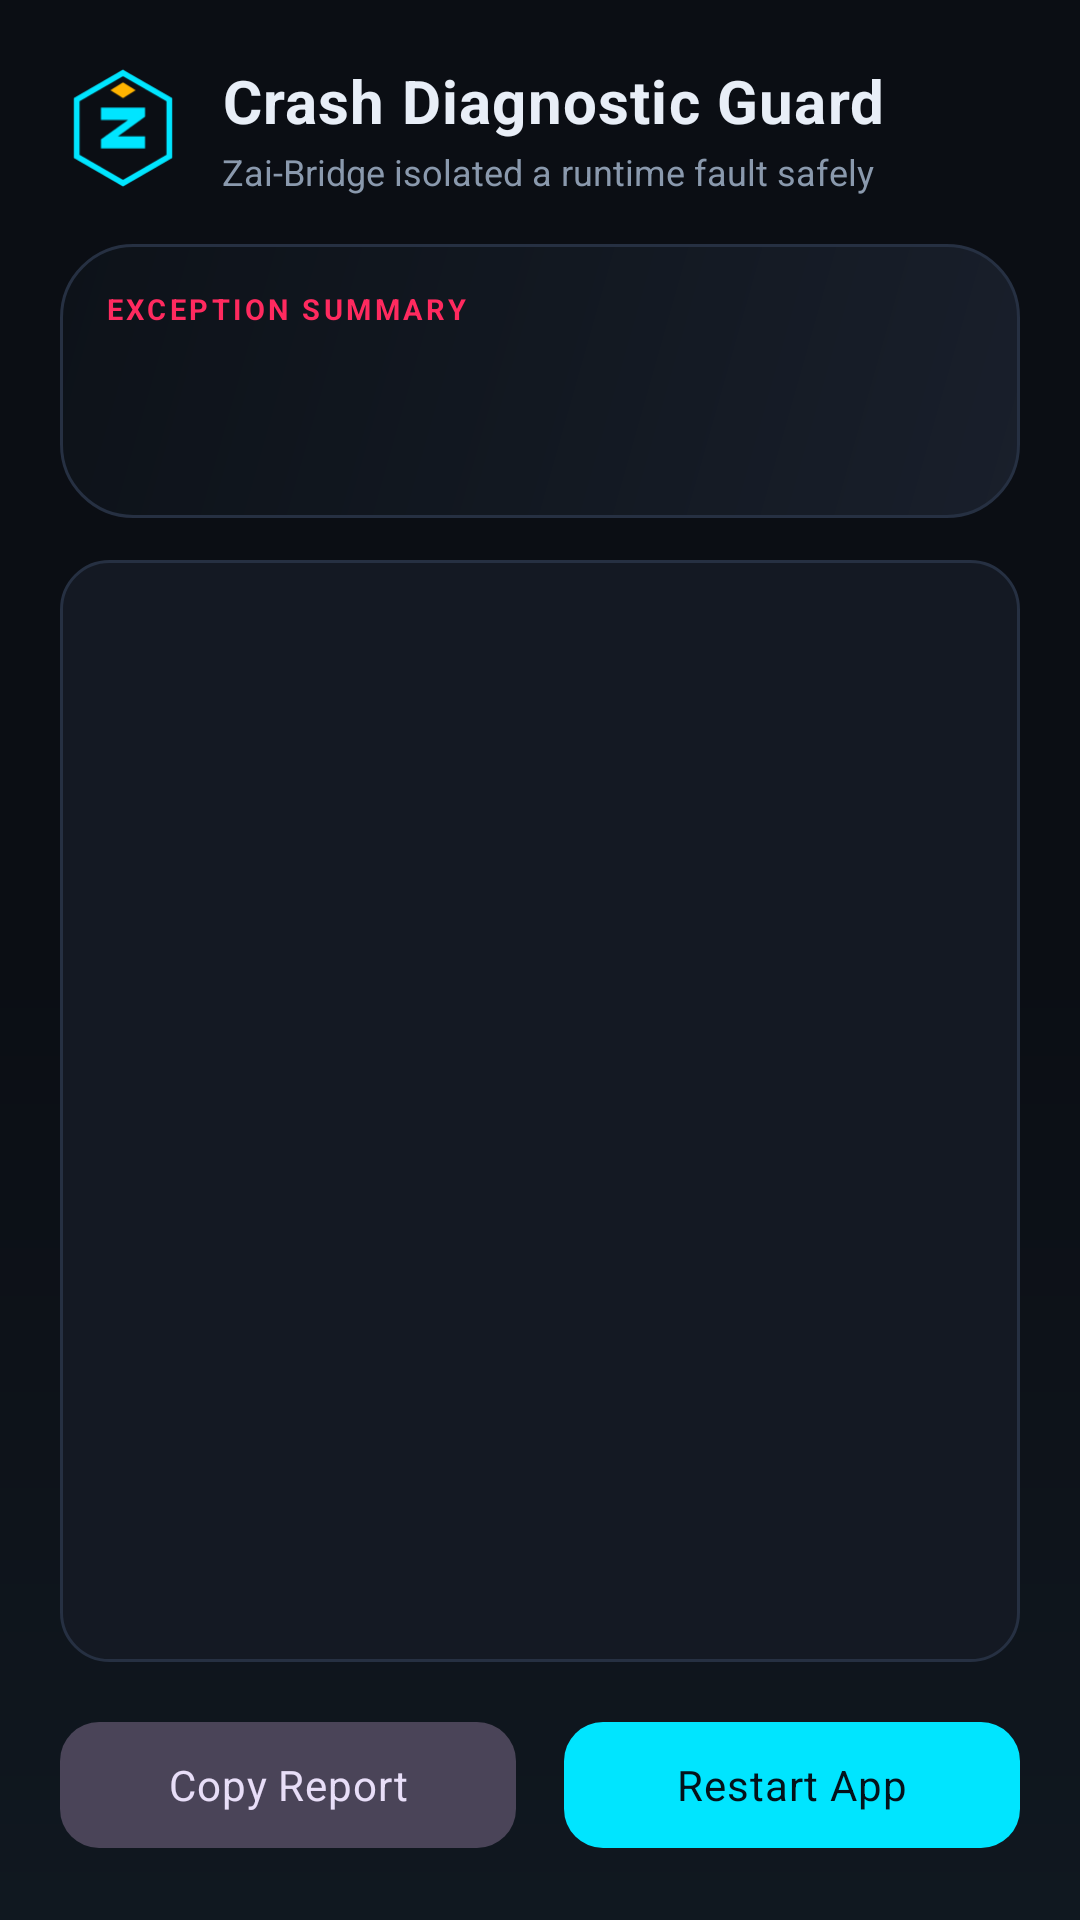

Here is an Android app screen rendered from its layout file. Give the layout XML and the strings, colors and styles it references.
<!-- AndroidManifest.xml: activity theme Theme.ZaiBridge -->
<!-- res/layout/activity_crash.xml -->
<?xml version="1.0" encoding="utf-8"?>
<LinearLayout xmlns:android="http://schemas.android.com/apk/res/android"
    xmlns:app="http://schemas.android.com/apk/res-auto"
    android:layout_width="match_parent"
    android:layout_height="match_parent"
    android:background="@drawable/bg_app"
    android:fitsSystemWindows="true"
    android:orientation="vertical"
    android:padding="20dp">

    
    <LinearLayout
        android:layout_width="match_parent"
        android:layout_height="wrap_content"
        android:layout_marginBottom="16dp"
        android:gravity="center_vertical"
        android:orientation="horizontal">

        <ImageView
            android:layout_width="42dp"
            android:layout_height="42dp"
            android:layout_marginEnd="12dp"
            android:contentDescription="@null"
            android:src="@drawable/ic_emblem" />

        <LinearLayout
            android:layout_width="0dp"
            android:layout_height="wrap_content"
            android:layout_weight="1"
            android:orientation="vertical">

            <TextView
                android:layout_width="wrap_content"
                android:layout_height="wrap_content"
                android:letterSpacing="0.02"
                android:text="Crash Diagnostic Guard"
                android:textColor="@color/zb_text"
                android:textSize="20sp"
                android:textStyle="bold" />

            <TextView
                android:layout_width="wrap_content"
                android:layout_height="wrap_content"
                android:layout_marginTop="2dp"
                android:text="Zai-Bridge isolated a runtime fault safely"
                android:textColor="@color/zb_text_dim"
                android:textSize="12sp" />
        </LinearLayout>
    </LinearLayout>

    
    <LinearLayout
        android:layout_width="match_parent"
        android:layout_height="wrap_content"
        android:layout_marginBottom="14dp"
        android:background="@drawable/bg_glass"
        android:orientation="vertical"
        android:padding="15dp">

        <TextView
            android:layout_width="wrap_content"
            android:layout_height="wrap_content"
            android:letterSpacing="0.12"
            android:text="EXCEPTION SUMMARY"
            android:textAllCaps="true"
            android:textColor="#FF2A5F"
            android:textSize="9.5sp"
            android:textStyle="bold" />

        <TextView
            android:id="@+id/tv_crash_error"
            android:layout_width="match_parent"
            android:layout_height="wrap_content"
            android:layout_marginTop="5dp"
            android:layout_marginBottom="10dp"
            android:textColor="#FF8A80"
            android:textSize="13.5sp"
            android:textStyle="bold" />

        <TextView
            android:id="@+id/tv_device_info"
            android:layout_width="match_parent"
            android:layout_height="wrap_content"
            android:fontFamily="monospace"
            android:fontFeatureSettings="tnum"
            android:lineSpacingExtra="3dp"
            android:textColor="@color/zb_text_dim"
            android:textSize="11sp" />
    </LinearLayout>

    
    <ScrollView
        android:layout_width="match_parent"
        android:layout_height="0dp"
        android:layout_marginBottom="16dp"
        android:layout_weight="1"
        android:background="@drawable/bg_file_row"
        android:padding="13dp">

        <TextView
            android:id="@+id/tv_stack_trace"
            android:layout_width="match_parent"
            android:layout_height="wrap_content"
            android:fontFamily="monospace"
            android:fontFeatureSettings="tnum"
            android:lineSpacingExtra="2dp"
            android:textColor="@color/zb_text"
            android:textIsSelectable="true"
            android:textSize="10.5sp" />
    </ScrollView>

    
    <LinearLayout
        android:layout_width="match_parent"
        android:layout_height="wrap_content"
        android:orientation="horizontal">

        <com.google.android.material.button.MaterialButton
            android:id="@+id/btn_copy"
            style="@style/Widget.Material3.Button.TonalButton"
            android:layout_width="0dp"
            android:layout_height="50dp"
            android:layout_marginEnd="8dp"
            android:layout_weight="1"
            android:text="Copy Report"
            android:textAllCaps="false"
            app:cornerRadius="13dp" />

        <com.google.android.material.button.MaterialButton
            android:id="@+id/btn_restart"
            style="@style/Widget.ZaiBridge.Button"
            android:layout_width="0dp"
            android:layout_height="50dp"
            android:layout_marginStart="8dp"
            android:layout_weight="1"
            android:text="Restart App"
            android:textAllCaps="false"
            android:textColor="@color/zb_on_accent"
            app:backgroundTint="@color/zb_accent"
            app:cornerRadius="13dp" />
    </LinearLayout>

</LinearLayout>
<!-- resources referenced by this layout -->
<resources>
  <color name="zb_accent">#00E5FF</color>
  <color name="zb_on_accent">#04121A</color>
  <color name="zb_text">#E8EEF7</color>
  <color name="zb_text_dim">#8A99AD</color>
  <!-- drawable bg_app (drawable) -->
  <?xml version="1.0" encoding="utf-8"?>
  <shape xmlns:android="http://schemas.android.com/apk/res/android">
      <gradient
          android:angle="270"
          android:startColor="#0B0E14"
          android:centerColor="#0B0E14"
          android:endColor="#101820" />
  </shape>
  <!-- drawable bg_file_row (drawable) -->
  <?xml version="1.0" encoding="utf-8"?>
  <shape xmlns:android="http://schemas.android.com/apk/res/android"
      android:shape="rectangle">
      <corners android:radius="16dp" />
      <solid android:color="#141923" />
      <stroke android:width="1dp" android:color="@color/zb_outline" />
  </shape>
  <!-- drawable bg_glass (drawable) -->
  <?xml version="1.0" encoding="utf-8"?>
  <shape xmlns:android="http://schemas.android.com/apk/res/android"
      android:shape="rectangle">
      <corners android:radius="24dp" />
      <gradient
          android:angle="135"
          android:startColor="#191F2B"
          android:centerColor="#121821"
          android:endColor="#0D1219" />
      <stroke android:width="1dp" android:color="@color/zb_outline" />
  </shape>
  <!-- drawable ic_emblem (drawable) -->
  <?xml version="1.0" encoding="utf-8"?>
  <vector xmlns:android="http://schemas.android.com/apk/res/android"
      android:width="40dp"
      android:height="40dp"
      android:viewportWidth="40"
      android:viewportHeight="40">
      
      <path
          android:pathData="M20,2.5 L34.7,11 L34.7,29 L20,37.5 L5.3,29 L5.3,11 Z"
          android:strokeColor="#00E5FF"
          android:strokeWidth="1.8"
          android:fillColor="#0B0E14" />
      <path
          android:pathData="M13,13.5 L27,13.5 L27,16.4 L18.4,22.6 L27,22.6 L27,26.5 L13,26.5 L13,23.6 L21.6,17.4 L13,17.4 Z"
          android:fillColor="#00E5FF" />
      <path
          android:pathData="M20,5.5 L24,8 L20,10.5 L16,8 Z"
          android:fillColor="#FFB300" />
  </vector>
  <style name="Widget.ZaiBridge.Button" parent="Widget.Material3.Button">
          <item name="android:textAllCaps">false</item>
          <item name="android:letterSpacing">0.02</item>
          <item name="cornerRadius">16dp</item>
      </style>
  <color name="zb_outline">#263042</color>
  <color name="zb_accent_deep">#008DA0</color>
  <color name="zb_amber">#FFB300</color>
  <color name="zb_surface">#141923</color>
  <color name="zb_surface_high">#1A2130</color>
  <color name="zb_background">#0B0E14</color>
</resources>
